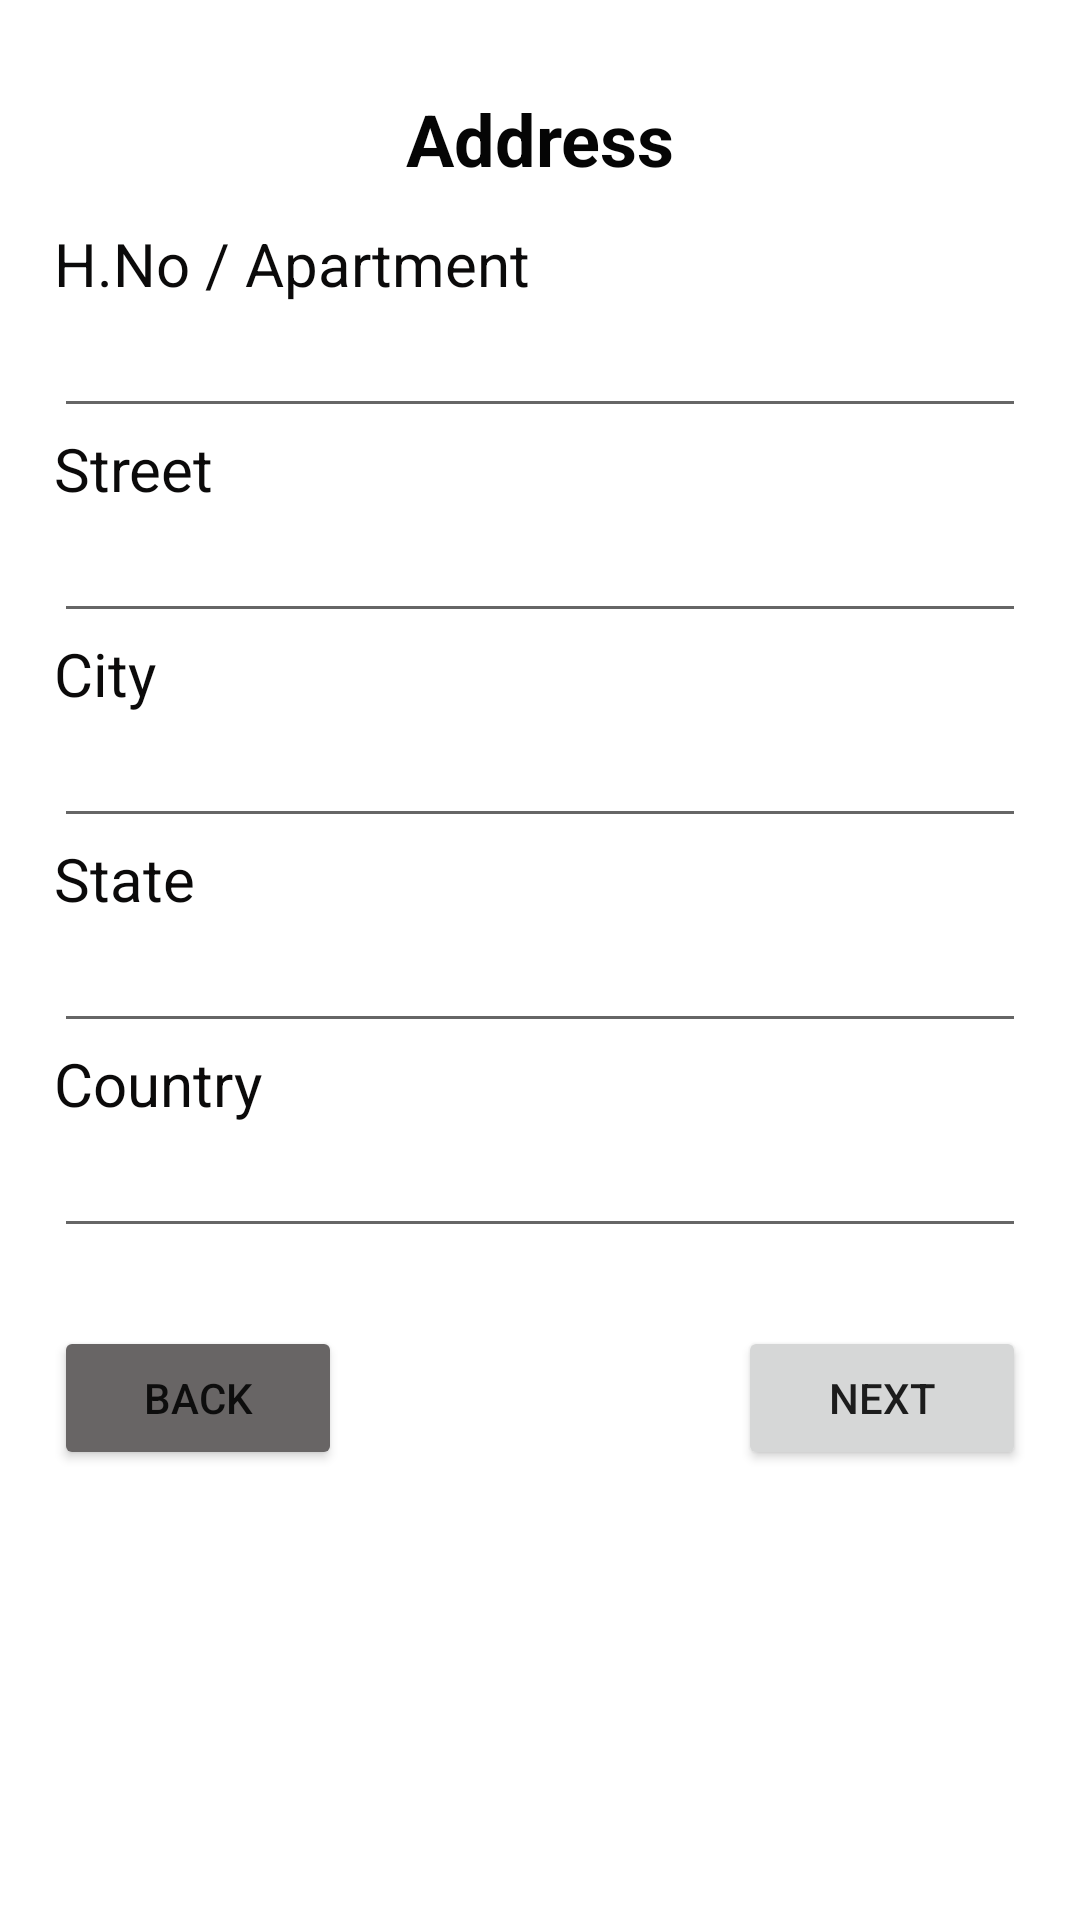

Here is an Android app screen rendered from its layout file. Give the layout XML and the strings, colors and styles it references.
<!-- AndroidManifest.xml: application theme Theme.DetailsRegistration -->
<!-- res/layout/activity_address.xml -->
<?xml version="1.0" encoding="utf-8"?>
<LinearLayout xmlns:android="http://schemas.android.com/apk/res/android"
    xmlns:app="http://schemas.android.com/apk/res-auto"
    xmlns:tools="http://schemas.android.com/tools"
    android:layout_width="match_parent"
    android:layout_height="match_parent"
    android:orientation="vertical"
    android:padding="18dp"
    tools:context=".AddressActivity">

    <TextView
        android:id="@+id/textView14"
        android:layout_width="match_parent"
        android:layout_height="wrap_content"
        android:layout_margin="12dp"
        android:gravity="center"
        android:text="Address"
        android:textColor="#050505"
        android:textSize="24sp"
        android:textStyle="bold" />

    <TextView
        android:id="@+id/textView30"
        android:layout_width="match_parent"
        android:layout_height="wrap_content"
        android:text="H.No / Apartment"
        android:textColor="#0B0A0A"
        android:textSize="20sp" />

    <EditText
        android:id="@+id/house_no_apartment_txt"
        android:layout_width="match_parent"
        android:layout_height="wrap_content"
        android:ems="10"
        android:inputType="textPersonName" />

    <TextView
        android:id="@+id/textView31"
        android:layout_width="match_parent"
        android:layout_height="wrap_content"
        android:text="Street"
        android:textColor="#0B0A0A"
        android:textSize="20sp" />

    <EditText
        android:id="@+id/street_txt"
        android:layout_width="match_parent"
        android:layout_height="wrap_content"
        android:ems="10"
        android:inputType="textPersonName" />

    <TextView
        android:id="@+id/textView32"
        android:layout_width="match_parent"
        android:layout_height="wrap_content"
        android:text="City"
        android:textColor="#0B0A0A"
        android:textSize="20sp" />

    <EditText
        android:id="@+id/city_txt"
        android:layout_width="match_parent"
        android:layout_height="wrap_content"
        android:ems="10"
        android:inputType="textPersonName" />

    <TextView
        android:id="@+id/textView33"
        android:layout_width="match_parent"
        android:layout_height="wrap_content"
        android:text="State"
        android:textColor="#0B0A0A"
        android:textSize="20sp" />

    <EditText
        android:id="@+id/state_txt"
        android:layout_width="match_parent"
        android:layout_height="wrap_content"
        android:ems="10"
        android:inputType="textPersonName" />

    <TextView
        android:id="@+id/textView34"
        android:layout_width="match_parent"
        android:layout_height="wrap_content"
        android:text="Country"
        android:textColor="#0B0A0A"
        android:textSize="20sp" />

    <EditText
        android:id="@+id/country_txt"
        android:layout_width="match_parent"
        android:layout_height="wrap_content"
        android:ems="10"
        android:inputType="textPersonName" />

    <LinearLayout
        android:layout_width="match_parent"
        android:layout_height="match_parent"
        android:orientation="horizontal">

        <Button
            android:id="@+id/address_back_btn"
            android:layout_width="wrap_content"
            android:layout_height="wrap_content"
            android:layout_marginTop="26dp"
            android:layout_marginRight="66dp"
            android:layout_weight="1"
            android:backgroundTint="#686565"
            android:text="Back" />

        <Button
            android:id="@+id/address_btn"
            android:layout_width="wrap_content"
            android:layout_height="wrap_content"
            android:layout_marginLeft="66dp"
            android:layout_marginTop="26dp"
            android:layout_weight="1"
            android:text="Next" />
    </LinearLayout>
</LinearLayout>
<!-- resources referenced by this layout -->
<resources>
  <style name="Theme.DetailsRegistration" parent="Theme.MaterialComponents.DayNight.DarkActionBar">
          
          <item name="colorPrimary">@color/purple_500</item>
          <item name="colorPrimaryVariant">@color/purple_700</item>
          <item name="colorOnPrimary">@color/white</item>
          
          <item name="colorSecondary">@color/teal_200</item>
          <item name="colorSecondaryVariant">@color/teal_700</item>
          <item name="colorOnSecondary">@color/black</item>
          
          <item name="android:statusBarColor" tools:targetApi="l">?attr/colorPrimaryVariant</item>
          
      </style>
  <!-- not gathered from this repository: default colours our renderer supplied (Android Studio template values) -->
  <color name="purple_500">#FF6200EE</color>
  <color name="purple_700">#FF3700B3</color>
  <color name="teal_200">#FF03DAC5</color>
  <color name="teal_700">#FF018786</color>
  <color name="black">#FF000000</color>
  <color name="white">#FFFFFFFF</color>
</resources>
